Run: headless pygame with SDL's dummy video driver; simulated clock (each Clock.tick advances the game by its frame time, no real sleeping); random seed 0; keys injected as events and as key.get_pressed() state; no mouse input.
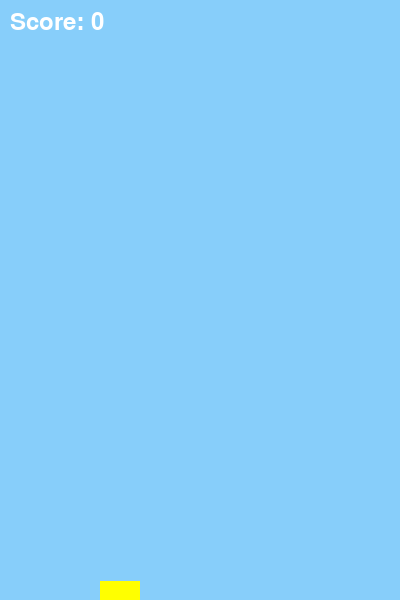
Frame 1 of 1 · flips 1–60 · no input (game ended)

The pygame program that drew these frames:

import pygame
import random

# Initialize pygame
pygame.init()

# Game Variables
WIDTH = 400
HEIGHT = 600
GRAVITY = 0.5
FLAP_STRENGTH = -10
PIPE_SPEED = 5
PIPE_GAP = 150
PIPE_FREQUENCY = 1500  # In milliseconds
BIRD_WIDTH = 40
BIRD_HEIGHT = 30
pipe_color = (0, 255, 0)

# Screen Setup
screen = pygame.display.set_mode((WIDTH, HEIGHT))
clock = pygame.time.Clock()

# Load Bird Image
bird_img = pygame.Surface((BIRD_WIDTH, BIRD_HEIGHT))
bird_img.fill((255, 255, 0))

# Define Bird class
class Bird:
    def __init__(self):
        self.x = 100
        self.y = HEIGHT // 2
        self.velocity = 0
        self.rect = bird_img.get_rect(topleft=(self.x, self.y))

    def update(self):
        self.velocity += GRAVITY
        self.y += self.velocity
        self.rect.topleft = (self.x, self.y)
        if self.rect.top < 0:
            self.rect.top = 0

    def flap(self):
        self.velocity = FLAP_STRENGTH

    def draw(self, screen):
        screen.blit(bird_img, self.rect.topleft)

# Define Pipe class
class Pipe:
    def __init__(self):
        self.x = WIDTH
        self.height = random.randint(100, 400)
        self.top_pipe = pygame.Rect(self.x, 0, 50, self.height)
        self.bottom_pipe = pygame.Rect(self.x, self.height + PIPE_GAP, 50, HEIGHT - self.height - PIPE_GAP)

    def update(self):
        self.x -= PIPE_SPEED
        self.top_pipe.x = self.x
        self.bottom_pipe.x = self.x

    def draw(self, screen):
        pygame.draw.rect(screen, pipe_color, self.top_pipe)
        pygame.draw.rect(screen, pipe_color, self.bottom_pipe)

    def is_off_screen(self):
        return self.x + 50 < 0

# Function to check for collisions
def check_collision(bird, pipes):
    for pipe in pipes:
        if bird.rect.colliderect(pipe.top_pipe) or bird.rect.colliderect(pipe.bottom_pipe):
            return True
    if bird.rect.bottom >= HEIGHT:
        return True
    return False

# Main game loop
def game_loop():
    bird = Bird()
    pipes = []
    pygame.time.set_timer(pygame.USEREVENT, PIPE_FREQUENCY)
    score = 0
    font = pygame.font.SysFont(None, 36)

    running = True
    while running:
        screen.fill((135, 206, 250))  # Sky blue background

        # Event Handling
        for event in pygame.event.get():
            if event.type == pygame.QUIT:
                running = False
            if event.type == pygame.KEYDOWN:
                if event.key == pygame.K_SPACE:
                    bird.flap()
            if event.type == pygame.USEREVENT:
                pipes.append(Pipe())

        # Update Bird and Pipes
        bird.update()
        for pipe in pipes:
            pipe.update()

        # Remove pipes that go off-screen
        pipes = [pipe for pipe in pipes if not pipe.is_off_screen()]

        # Check for collisions
        if check_collision(bird, pipes):
            print("Game Over! Your Score: ", score)
            running = False

        # Draw Bird and Pipes
        bird.draw(screen)
        for pipe in pipes:
            pipe.draw(screen)

        # Draw score
        score += 1 / 100  # Score increases gradually
        score_text = font.render(f"Score: {int(score)}", True, (255, 255, 255))
        screen.blit(score_text, (10, 10))

        # Update the screen and set frame rate
        pygame.display.update()
        clock.tick(60)

    pygame.quit()

if __name__ == "__main__":
    game_loop()
